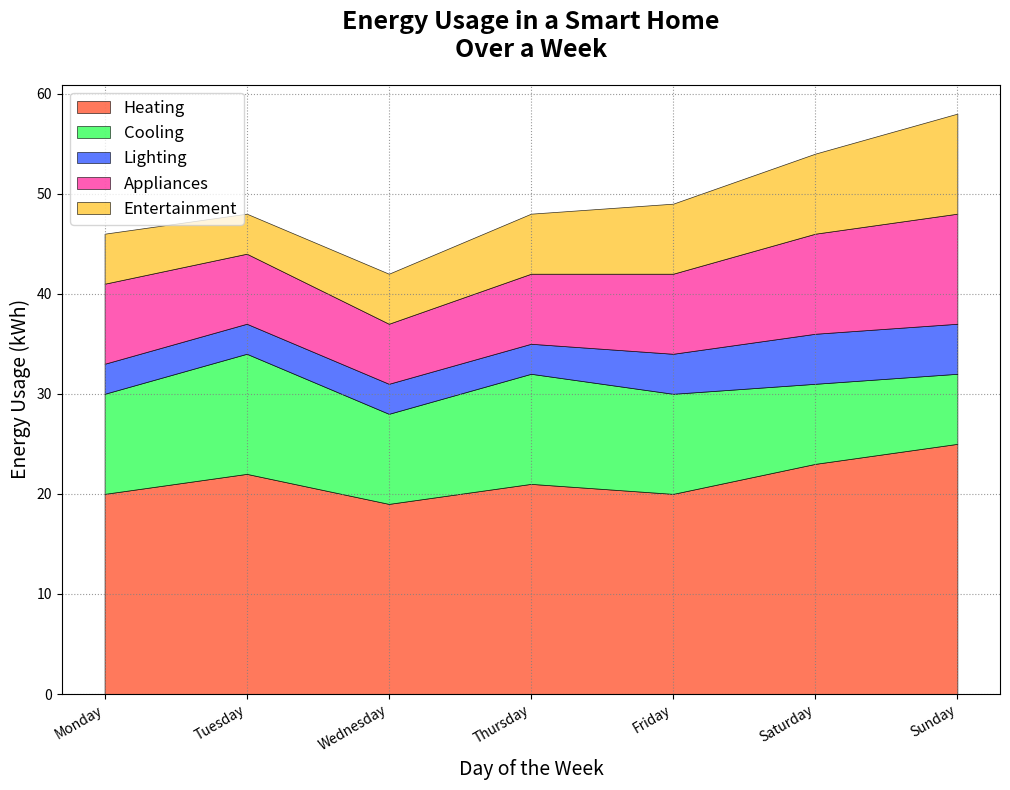

This figure's Python source:
import matplotlib.pyplot as plt
import numpy as np

days = ['Monday', 'Tuesday', 'Wednesday', 'Thursday', 'Friday', 'Saturday', 'Sunday']
num_days = len(days)

heating = [20, 22, 19, 21, 20, 23, 25]
cooling = [10, 12, 9, 11, 10, 8, 7]
lighting = [3, 3, 3, 3, 4, 5, 5]
appliances = [8, 7, 6, 7, 8, 10, 11]
entertainment = [5, 4, 5, 6, 7, 8, 10]

energy_stack = np.row_stack((heating, cooling, lighting, appliances, entertainment))

fig, ax = plt.subplots(figsize=(12, 8))

ax.stackplot(days, energy_stack, labels=['Heating', 'Cooling', 'Lighting', 'Appliances', 'Entertainment'],
             colors=['#FF5733', '#33FF57', '#3357FF', '#FF33A1', '#FFC733'], alpha=0.8, 
             edgecolor='k', linewidth=0.5)

ax.set_title('Energy Usage in a Smart Home\nOver a Week', fontsize=18, fontweight='bold', pad=20)
ax.set_xlabel('Day of the Week', fontsize=14)
ax.set_ylabel('Energy Usage (kWh)', fontsize=14)

ax.legend(loc='upper left', fontsize=12, frameon=True, markerscale=1.5)

ax.grid(True, linestyle=':', alpha=0.8, color='grey')

plt.xticks(rotation=30, ha='right')

plt.tight_layout(rect=[0, 0, 0.85, 1])

plt.show()
